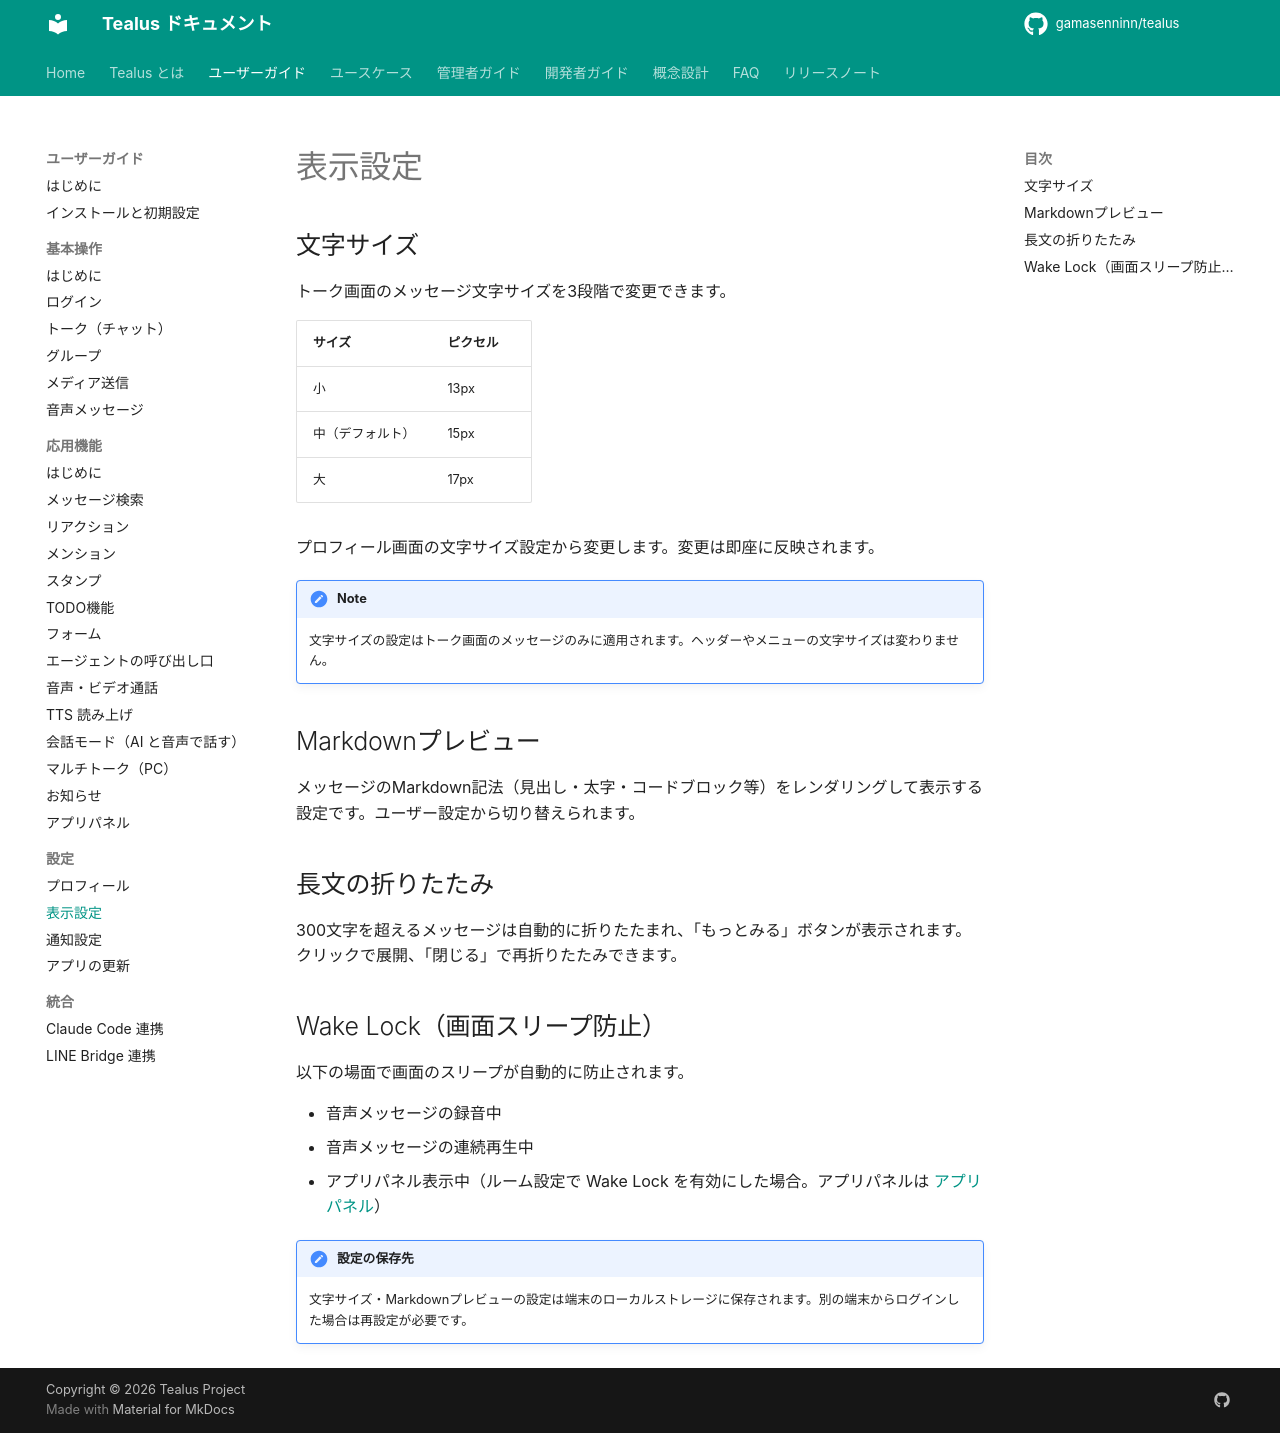

repository: gamasenninn/tealus-docs · page: guide/settings/display/index.html · generator: mkdocs

# 表示設定

## 文字サイズ

トーク画面のメッセージ文字サイズを3段階で変更できます。

| サイズ | ピクセル |
|---|---|
| 小 | 13px |
| 中（デフォルト） | 15px |
| 大 | 17px |

プロフィール画面の文字サイズ設定から変更します。変更は即座に反映されます。

!!! note
    文字サイズの設定はトーク画面のメッセージのみに適用されます。ヘッダーやメニューの文字サイズは変わりません。

## Markdownプレビュー

メッセージのMarkdown記法（見出し・太字・コードブロック等）をレンダリングして表示する設定です。ユーザー設定から切り替えられます。

## 長文の折りたたみ

300文字を超えるメッセージは自動的に折りたたまれ、「もっとみる」ボタンが表示されます。クリックで展開、「閉じる」で再折りたたみできます。

## Wake Lock（画面スリープ防止）

以下の場面で画面のスリープが自動的に防止されます。

- 音声メッセージの録音中
- 音声メッセージの連続再生中
- アプリパネル表示中（ルーム設定で Wake Lock を有効にした場合。アプリパネルは [アプリパネル](../advanced/app-panel.md)）

!!! note "設定の保存先"
    文字サイズ・Markdownプレビューの設定は端末のローカルストレージに保存されます。別の端末からログインした場合は再設定が必要です。
